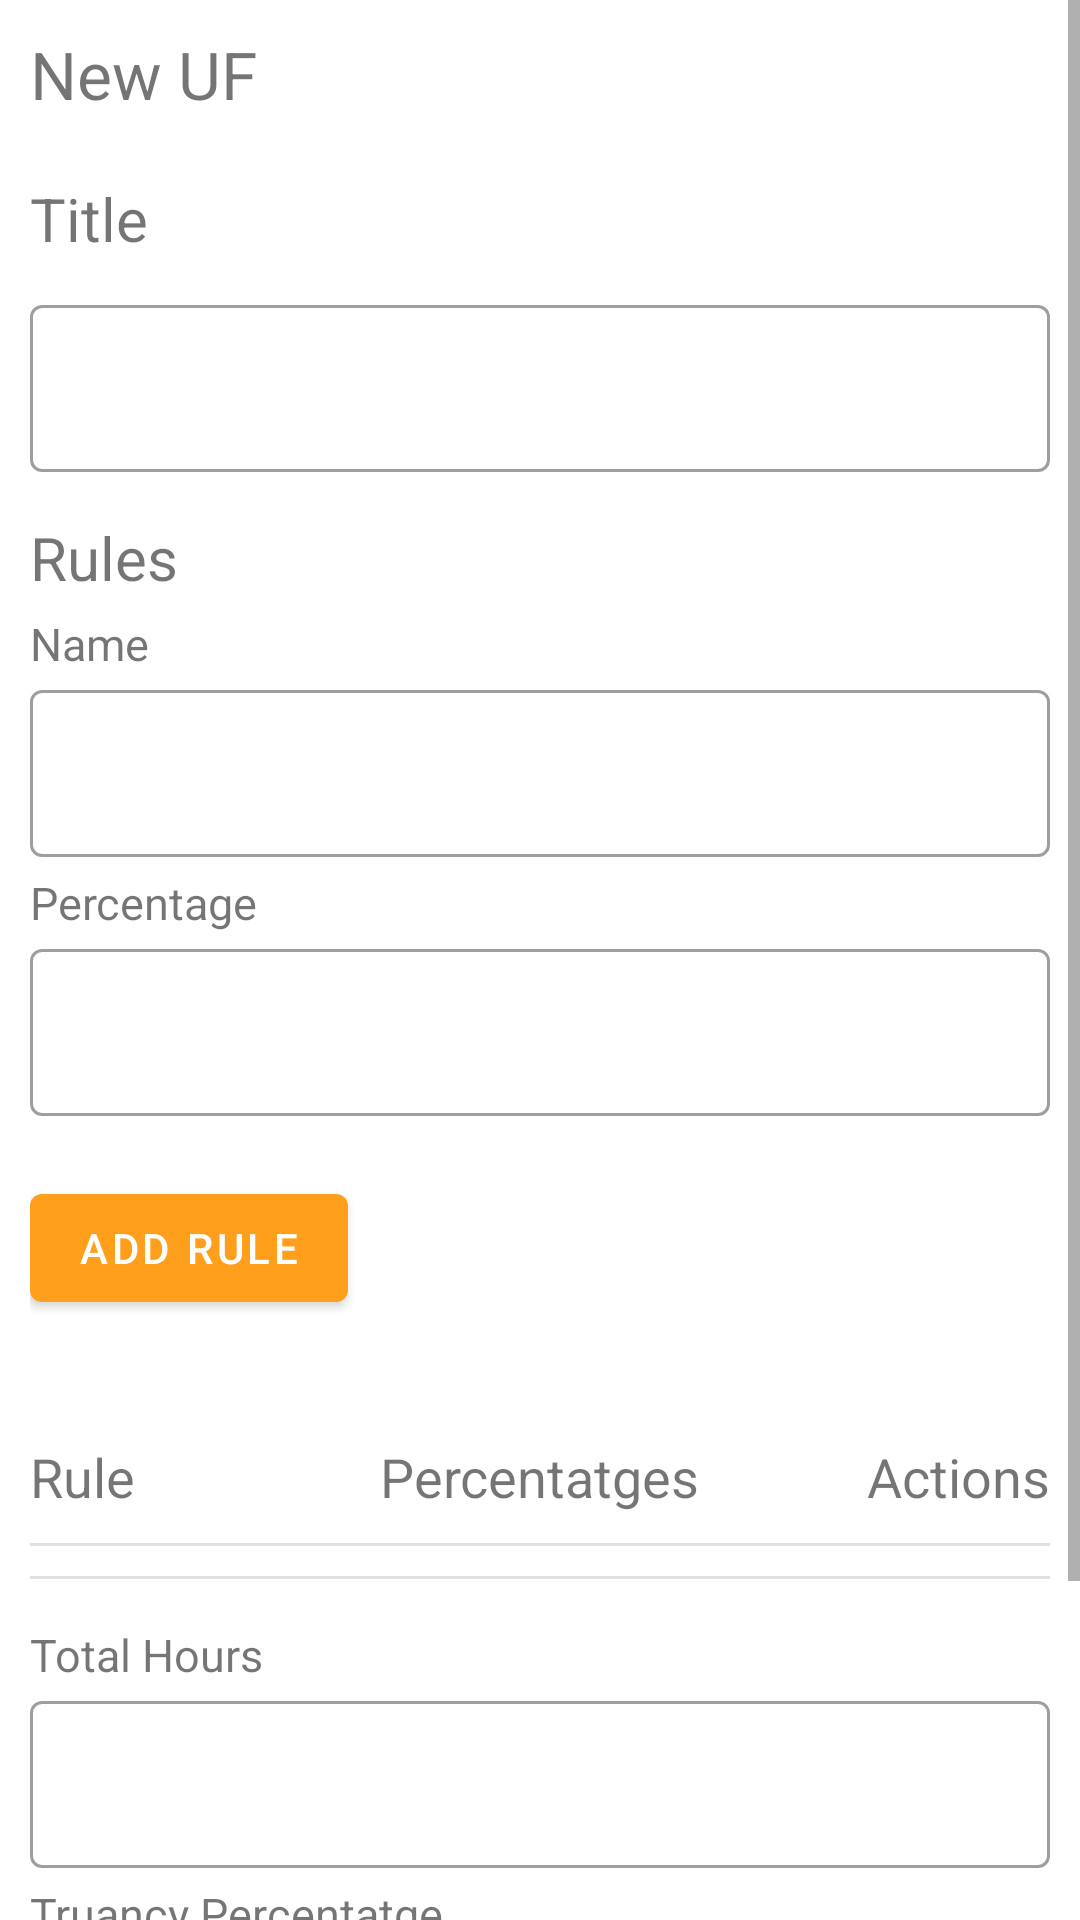

Produce the Android XML layout that renders to this screen, including the resource entries it uses.
<!-- AndroidManifest.xml: application theme Theme.Klendar -->
<!-- res/layout/fragment_new_uf.xml -->
<?xml version="1.0" encoding="utf-8"?>
<ScrollView
    android:layout_width="match_parent"
    android:layout_height="match_parent"
    xmlns:android="http://schemas.android.com/apk/res/android">
<androidx.appcompat.widget.LinearLayoutCompat xmlns:tools="http://schemas.android.com/tools"
    xmlns:android="http://schemas.android.com/apk/res/android"
    android:layout_width="match_parent"
    android:layout_height="match_parent"
    android:orientation="vertical"
    android:layout_marginStart="10dp"
    android:layout_marginEnd="10dp"
    android:layout_marginTop="10dp"
    android:layout_marginBottom="10dp">



        <TextView
            android:layout_width="match_parent"
            android:layout_height="wrap_content"
            android:text="New UF"
            android:layout_marginBottom="10dp"
            android:textSize="22dp"></TextView>

        <androidx.appcompat.widget.LinearLayoutCompat
            android:layout_width="match_parent"
            android:layout_height="wrap_content"
            android:orientation="vertical">

            <TextView
                android:layout_width="match_parent"
                android:layout_height="wrap_content"
                android:text="Title"
                android:layout_marginTop="10dp"
                android:layout_marginBottom="10dp"
                android:textSize="20dp"></TextView>

            <com.google.android.material.textfield.TextInputLayout
                android:id="@+id/titleLayoutUf"
                android:layout_width="match_parent"
                android:layout_height="wrap_content"
                style="@style/Widget.MaterialComponents.TextInputLayout.OutlinedBox">
                <com.google.android.material.textfield.TextInputEditText
                    android:id="@+id/titleInputUf"
                    android:layout_width="match_parent"
                    android:layout_height="wrap_content"
                    />
            </com.google.android.material.textfield.TextInputLayout>

        </androidx.appcompat.widget.LinearLayoutCompat>

        <androidx.appcompat.widget.LinearLayoutCompat
            android:layout_width="match_parent"
            android:layout_height="wrap_content"
            android:orientation="vertical">

            <TextView
                android:layout_width="match_parent"
                android:layout_height="wrap_content"
                android:text="Rules"
                android:layout_marginTop="15dp"
                android:layout_marginBottom="5dp"
                android:textSize="20dp"></TextView>

            <TextView
                android:layout_width="match_parent"
                android:layout_height="wrap_content"
                android:text="Name"
                android:textSize="15dp"></TextView>

            <com.google.android.material.textfield.TextInputLayout
                android:id="@+id/nameLayout"
                android:layout_width="match_parent"
                android:layout_height="wrap_content"
                style="@style/Widget.MaterialComponents.TextInputLayout.OutlinedBox">
                <com.google.android.material.textfield.TextInputEditText
                    android:id="@+id/nameInputUf"
                    android:layout_width="match_parent"
                    android:layout_height="wrap_content"
                    />
            </com.google.android.material.textfield.TextInputLayout>

            <TextView
                android:layout_width="match_parent"
                android:layout_height="wrap_content"
                android:text="Percentage"
                android:layout_marginTop="5dp"
                android:textSize="15dp"></TextView>

            <com.google.android.material.textfield.TextInputLayout
                android:id="@+id/percentatgesLayout"
                android:layout_width="match_parent"
                android:layout_height="wrap_content"
                style="@style/Widget.MaterialComponents.TextInputLayout.OutlinedBox">
                <com.google.android.material.textfield.TextInputEditText
                    android:id="@+id/percentatgesInputUf"
                    android:layout_width="match_parent"
                    android:layout_height="wrap_content"
                    android:inputType="number"
                    />
            </com.google.android.material.textfield.TextInputLayout>

        </androidx.appcompat.widget.LinearLayoutCompat>

        <Button
            android:id="@+id/addRule"
            android:layout_marginTop="20dp"
            android:layout_marginBottom="20dp"
            android:layout_width="wrap_content"
            android:layout_height="wrap_content"
            android:text="Add rule"/>

        <RelativeLayout
            android:layout_width="match_parent"
            android:layout_height="wrap_content"
            android:layout_marginTop="20dp"
            android:layout_marginBottom="5dp">

            <TextView
                android:layout_width="wrap_content"
                android:layout_height="wrap_content"
                android:text="Rule"
                android:textSize="18dp"></TextView>

            <TextView
                android:layout_width="wrap_content"
                android:layout_height="wrap_content"
                android:layout_centerHorizontal="true"
                android:text="Percentatges"
                android:textSize="18dp"></TextView>

            <TextView
                android:layout_width="match_parent"
                android:layout_height="wrap_content"
                android:gravity="right"
                android:text="Actions"
                android:textSize="18dp"></TextView>

        </RelativeLayout>


        <com.google.android.material.divider.MaterialDivider
            android:layout_width="match_parent"
            android:layout_height="wrap_content"
            android:layout_marginTop="5dp"
            android:layout_marginBottom="5dp"/>

        <androidx.appcompat.widget.LinearLayoutCompat
            android:id="@+id/rulesLayout"
            android:layout_width="match_parent"
            android:layout_height="match_parent"
            android:orientation="vertical">



                





        </androidx.appcompat.widget.LinearLayoutCompat>


        <com.google.android.material.divider.MaterialDivider
            android:layout_width="match_parent"
            android:layout_height="wrap_content"
            android:layout_marginTop="5dp"
            android:layout_marginBottom="5dp"/>

        <androidx.appcompat.widget.LinearLayoutCompat
            android:layout_width="match_parent"
            android:layout_height="wrap_content"
            android:orientation="vertical"
            android:layout_marginTop="10dp">


            <TextView
                android:layout_width="match_parent"
                android:layout_height="wrap_content"
                android:text="Total Hours"
                android:textSize="15dp"></TextView>

            <com.google.android.material.textfield.TextInputLayout
                android:id="@+id/hoursLayoutUf"
                android:layout_width="match_parent"
                android:layout_height="wrap_content"
                style="@style/Widget.MaterialComponents.TextInputLayout.OutlinedBox">
                <com.google.android.material.textfield.TextInputEditText
                    android:id="@+id/hoursInputUf"
                    android:layout_width="match_parent"
                    android:layout_height="wrap_content"
                    />
            </com.google.android.material.textfield.TextInputLayout>

            <TextView
                android:layout_width="match_parent"
                android:layout_height="wrap_content"
                android:text="Truancy Percentatge"
                android:layout_marginTop="5dp"
                android:textSize="15dp"></TextView>

            <com.google.android.material.textfield.TextInputLayout
                android:id="@+id/truancyLayoutUf"
                android:layout_width="match_parent"
                android:layout_height="wrap_content"
                style="@style/Widget.MaterialComponents.TextInputLayout.OutlinedBox">
                <com.google.android.material.textfield.TextInputEditText
                    android:id="@+id/truancyInputUf"
                    android:layout_width="match_parent"
                    android:layout_height="wrap_content"
                    />
            </com.google.android.material.textfield.TextInputLayout>

        </androidx.appcompat.widget.LinearLayoutCompat>

        <androidx.appcompat.widget.LinearLayoutCompat
            android:layout_width="wrap_content"
            android:layout_height="wrap_content"
            android:orientation="horizontal"
            android:layout_gravity="right"
            android:layout_marginTop="5dp"
            android:layout_marginBottom="15dp">

            <Button
                android:id="@+id/saveButtonUf"
                android:layout_width="wrap_content"
                android:layout_height="wrap_content"
                android:text="save"
                android:layout_marginEnd="15dp"
                />
            <Button
                android:id="@+id/cancelButtonUf"
                android:layout_width="wrap_content"
                android:layout_height="wrap_content"
                android:text="cancel"
                style="?attr/materialButtonOutlinedStyle"
                />

        </androidx.appcompat.widget.LinearLayoutCompat>



</androidx.appcompat.widget.LinearLayoutCompat>

</ScrollView>
<!-- resources referenced by this layout -->
<resources>
  <!-- drawable edit (drawable) -->
  <vector xmlns:android="http://schemas.android.com/apk/res/android"
      android:width="48dp"
      android:height="48dp"
      android:viewportWidth="48"
      android:viewportHeight="48"
      android:tint="?attr/colorControlNormal">
    <path
        android:fillColor="@color/primaryOrange"
        android:pathData="M6,42V35.6L35.4,6.2Q36.25,5.35 37.525,5.375Q38.8,5.4 39.65,6.25L41.8,8.4Q42.65,9.25 42.65,10.5Q42.65,11.75 41.8,12.6L12.4,42ZM37.5,12.45 L39.5,10.45 37.45,8.4 35.45,10.4Z"/>
  </vector>
  <!-- drawable trash (drawable) -->
  <vector xmlns:android="http://schemas.android.com/apk/res/android"
      android:width="48dp"
      android:height="48dp"
      android:viewportWidth="48"
      android:viewportHeight="48"
      android:tint="?attr/colorControlNormal">
    <path
        android:fillColor="#FF9F1C"
        android:pathData="M10.5,11V8H17.2L19.2,6H28.8L30.8,8H37.5V11ZM15,42Q13.8,42 12.9,41.1Q12,40.2 12,39V12H36V39Q36,40.2 35.1,41.1Q34.2,42 33,42Z"/>
  </vector>
  <style name="Theme.Klendar" parent="Theme.MaterialComponents.DayNight.NoActionBar">
          
          <item name="colorPrimary">@color/primaryOrange</item>
          <item name="colorPrimaryVariant">@color/secondaryOrange</item>
          <item name="colorOnPrimary">@color/white</item>
          
          <item name="colorSecondary">@color/primaryBlue</item>
          <item name="colorSecondaryVariant">@color/secondaryBlue</item>
          <item name="colorOnSecondary">@color/black</item>
          
          <item name="android:statusBarColor" tools:targetApi="l">?attr/colorPrimaryVariant</item>
          
      </style>
  <color name="primaryOrange">#FF9F1C</color>
  <color name="secondaryOrange">#FFBF69</color>
  <color name="white">#FFFFFFFF</color>
  <color name="primaryBlue">#2EC4B6</color>
  <color name="secondaryBlue">#CBF3F0</color>
  <color name="black">#FF000000</color>
</resources>
